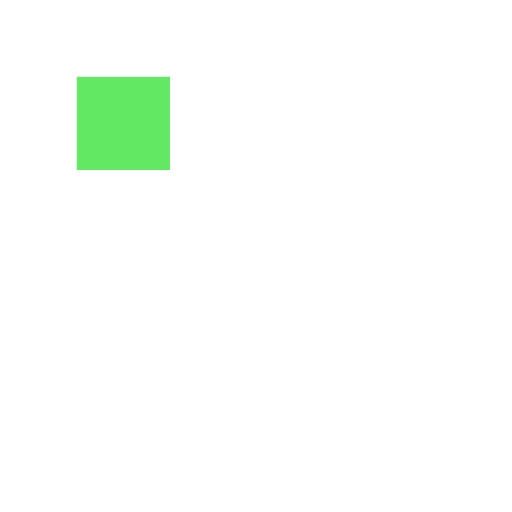
t = 0.00 s
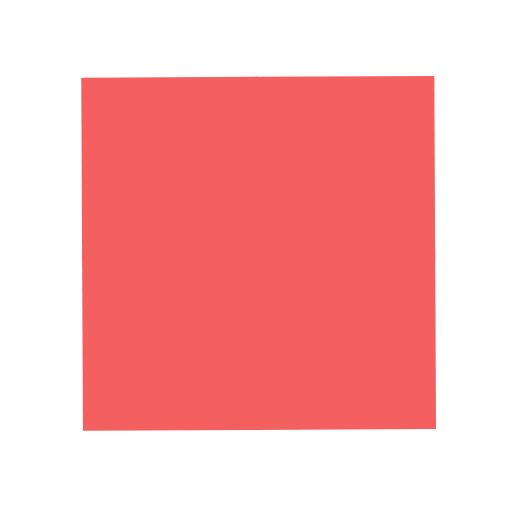
t = 0.78 s
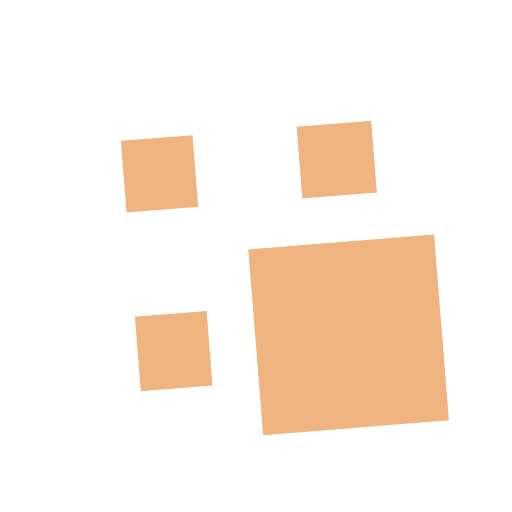
t = 1.56 s
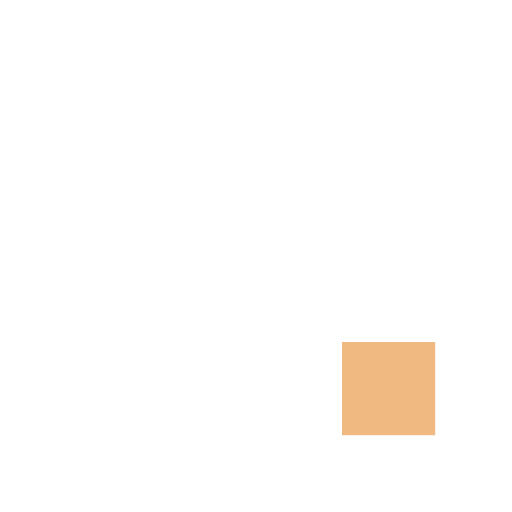
t = 2.50 s
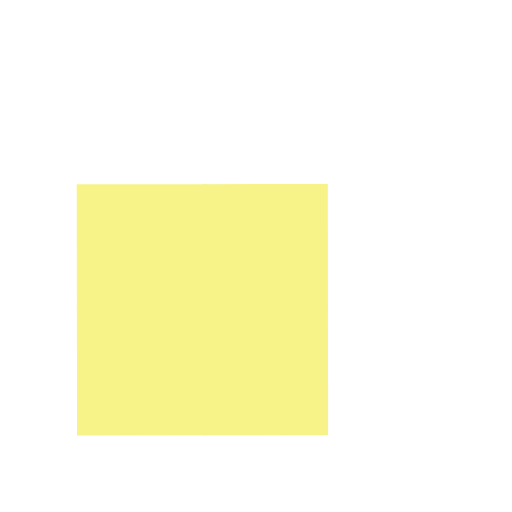
t = 3.44 s
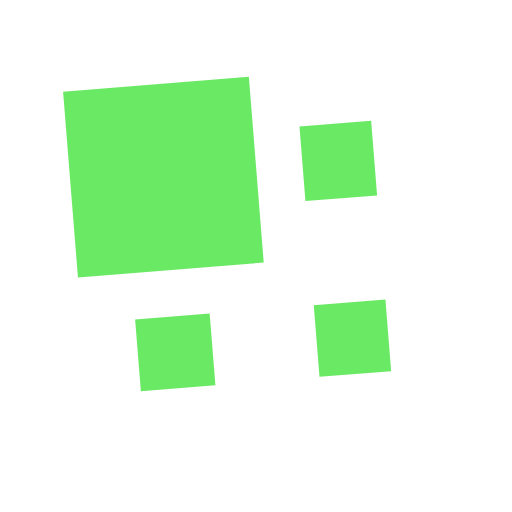
t = 4.06 s

The animated SVG that drew these frames (rendered in a browser with its animation timeline set to each time). Animation: 9 SMIL elements (animate=4,animateTransform=5); one cycle of 5.00 s, repeats indefinitely.

<svg xmlns="http://www.w3.org/2000/svg" viewBox="0 0 100 100" preserveAspectRatio="xMidYMid" width="200" height="200" style="shape-rendering: auto; display: block; background: transparent;" xmlns:xlink="http://www.w3.org/1999/xlink"><g><g transform="translate(50 50) scale(0.7000000000000001) translate(-50 -50)"><g>
  <animateTransform keySplines="0 1 0 1;0 1 0 1;0 1 0 1;0 1 0 1" keyTimes="0;0.25;0.5;0.75;1" values="0 50 50;90 50 50;180 50 50;270 50 50;360 50 50" dur="5s" calcMode="spline" repeatCount="indefinite" type="rotate" attributeName="transform"></animateTransform>
  <g>
    <animateTransform keySplines="0.5 0.5 0.5 0.5;1 0 0 1;1 0 0 1" keyTimes="0;0.01;0.5;1" values="0.5;1;1;0.5" calcMode="spline" repeatCount="indefinite" dur="1.25s" type="scale" attributeName="transform"></animateTransform>
    <g transform="translate(25 25)">
  <rect fill="#62e862" height="52" width="52" y="-25" x="-25">
    
    <animate keySplines="0 1 0 1;0 1 0 1;0 1 0 1;0 1 0 1" keyTimes="0;0.25;0.5;0.75;1" values="#62e862;#f46060;#efb981;#f7f388;#62e862" calcMode="spline" repeatCount="indefinite" dur="5s" attributeName="fill"></animate>
  </rect>
</g><g transform="translate(25 75)">
  <rect fill="#62e862" height="50" width="52" y="-25" x="-25">
    <animateTransform keySplines="1 0 0 1;1 0 0 1" keyTimes="0;0.5;1" values="0;1;1" calcMode="spline" repeatCount="indefinite" dur="1.25s" type="scale" attributeName="transform"></animateTransform>
    <animate keySplines="0 1 0 1;0 1 0 1;0 1 0 1;0 1 0 1" keyTimes="0;0.25;0.5;0.75;1" values="#62e862;#f46060;#efb981;#f7f388;#62e862" calcMode="spline" repeatCount="indefinite" dur="5s" attributeName="fill"></animate>
  </rect>
</g><g transform="translate(75 25)">
  <rect fill="#62e862" height="52" width="50" y="-25" x="-25">
    <animateTransform keySplines="1 0 0 1;1 0 0 1" keyTimes="0;0.5;1" values="0;1;1" calcMode="spline" repeatCount="indefinite" dur="1.25s" type="scale" attributeName="transform"></animateTransform>
    <animate keySplines="0 1 0 1;0 1 0 1;0 1 0 1;0 1 0 1" keyTimes="0;0.25;0.5;0.75;1" values="#62e862;#f46060;#efb981;#f7f388;#62e862" calcMode="spline" repeatCount="indefinite" dur="5s" attributeName="fill"></animate>
  </rect>
</g><g transform="translate(75 75)">
  <rect fill="#62e862" height="50" width="50" y="-25" x="-25">
    <animateTransform keySplines="1 0 0 1;1 0 0 1" keyTimes="0;0.5;1" values="0;1;1" calcMode="spline" repeatCount="indefinite" dur="1.25s" type="scale" attributeName="transform"></animateTransform>
    <animate keySplines="0 1 0 1;0 1 0 1;0 1 0 1;0 1 0 1" keyTimes="0;0.25;0.5;0.75;1" values="#62e862;#f46060;#efb981;#f7f388;#62e862" calcMode="spline" repeatCount="indefinite" dur="5s" attributeName="fill"></animate>
  </rect>
</g>
  </g>
</g></g><g></g></g><!-- [ldio] generated by https://loading.io --></svg>